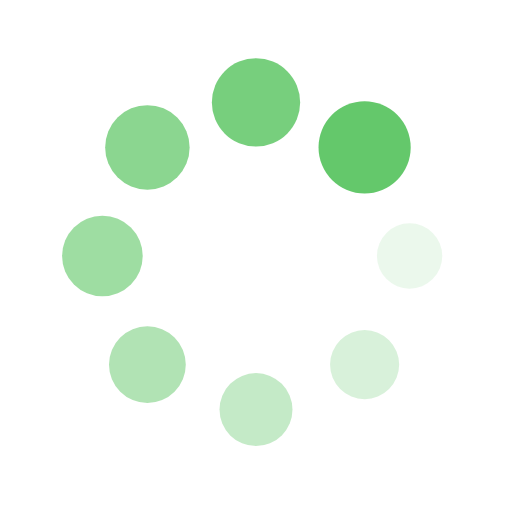
t = 0.00 s
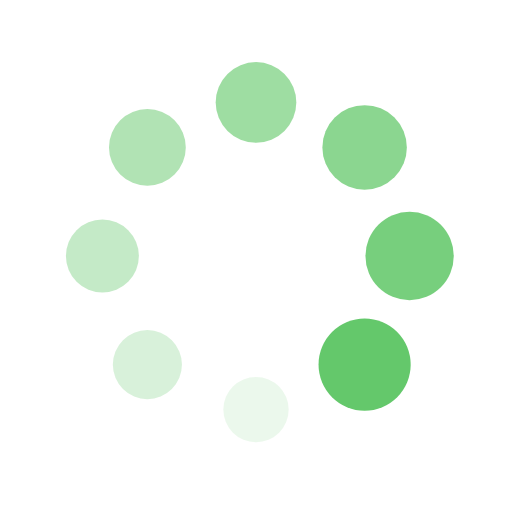
t = 0.25 s
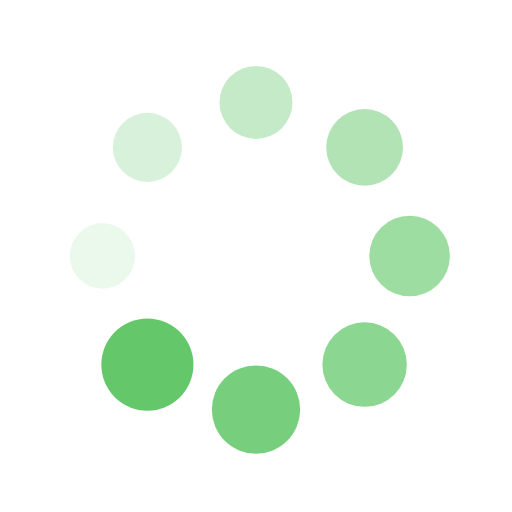
t = 0.50 s
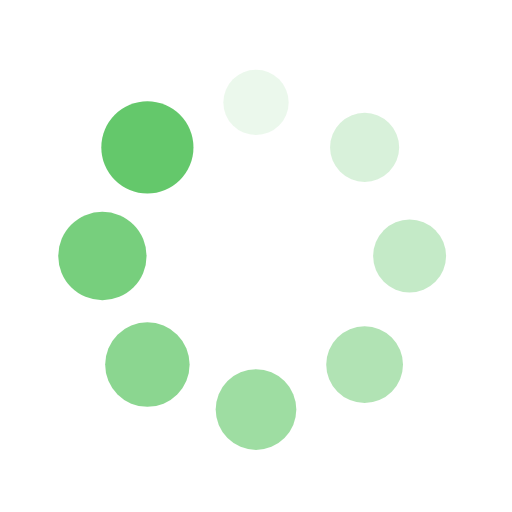
t = 0.75 s

The animated SVG that drew these frames (rendered in a browser with its animation timeline set to each time). Animation: 16 SMIL elements (animate=8,animateTransform=8); one cycle of 1.00 s, repeats indefinitely.

<svg xmlns="http://www.w3.org/2000/svg" viewBox="0 0 100 100" preserveAspectRatio="xMidYMid" style="shape-rendering: auto; display: block;" xmlns:xlink="http://www.w3.org/1999/xlink"><g><g transform="translate(80,50)">
<g transform="rotate(0)">
<circle fill-opacity="0.9" fill="#64c86b" r="6" cy="0" cx="0">
  <animateTransform repeatCount="indefinite" dur="1s" keyTimes="0;1" values="1.5 1.5;1 1" begin="-0.875s" type="scale" attributeName="transform"></animateTransform>
  <animate begin="-0.875s" values="1;0" repeatCount="indefinite" dur="1s" keyTimes="0;1" attributeName="fill-opacity"></animate>
</circle>
</g>
</g><g transform="translate(71.21320343559643,71.21320343559643)">
<g transform="rotate(45)">
<circle fill-opacity="0.8" fill="#64c86b" r="6" cy="0" cx="0">
  <animateTransform repeatCount="indefinite" dur="1s" keyTimes="0;1" values="1.5 1.5;1 1" begin="-0.75s" type="scale" attributeName="transform"></animateTransform>
  <animate begin="-0.75s" values="1;0" repeatCount="indefinite" dur="1s" keyTimes="0;1" attributeName="fill-opacity"></animate>
</circle>
</g>
</g><g transform="translate(50,80)">
<g transform="rotate(90)">
<circle fill-opacity="0.7" fill="#64c86b" r="6" cy="0" cx="0">
  <animateTransform repeatCount="indefinite" dur="1s" keyTimes="0;1" values="1.5 1.5;1 1" begin="-0.625s" type="scale" attributeName="transform"></animateTransform>
  <animate begin="-0.625s" values="1;0" repeatCount="indefinite" dur="1s" keyTimes="0;1" attributeName="fill-opacity"></animate>
</circle>
</g>
</g><g transform="translate(28.786796564403577,71.21320343559643)">
<g transform="rotate(135)">
<circle fill-opacity="0.6" fill="#64c86b" r="6" cy="0" cx="0">
  <animateTransform repeatCount="indefinite" dur="1s" keyTimes="0;1" values="1.5 1.5;1 1" begin="-0.5s" type="scale" attributeName="transform"></animateTransform>
  <animate begin="-0.5s" values="1;0" repeatCount="indefinite" dur="1s" keyTimes="0;1" attributeName="fill-opacity"></animate>
</circle>
</g>
</g><g transform="translate(20,50.00000000000001)">
<g transform="rotate(180)">
<circle fill-opacity="0.5" fill="#64c86b" r="6" cy="0" cx="0">
  <animateTransform repeatCount="indefinite" dur="1s" keyTimes="0;1" values="1.5 1.5;1 1" begin="-0.375s" type="scale" attributeName="transform"></animateTransform>
  <animate begin="-0.375s" values="1;0" repeatCount="indefinite" dur="1s" keyTimes="0;1" attributeName="fill-opacity"></animate>
</circle>
</g>
</g><g transform="translate(28.78679656440357,28.786796564403577)">
<g transform="rotate(225)">
<circle fill-opacity="0.4" fill="#64c86b" r="6" cy="0" cx="0">
  <animateTransform repeatCount="indefinite" dur="1s" keyTimes="0;1" values="1.5 1.5;1 1" begin="-0.25s" type="scale" attributeName="transform"></animateTransform>
  <animate begin="-0.25s" values="1;0" repeatCount="indefinite" dur="1s" keyTimes="0;1" attributeName="fill-opacity"></animate>
</circle>
</g>
</g><g transform="translate(49.99999999999999,20)">
<g transform="rotate(270)">
<circle fill-opacity="0.3" fill="#64c86b" r="6" cy="0" cx="0">
  <animateTransform repeatCount="indefinite" dur="1s" keyTimes="0;1" values="1.5 1.5;1 1" begin="-0.125s" type="scale" attributeName="transform"></animateTransform>
  <animate begin="-0.125s" values="1;0" repeatCount="indefinite" dur="1s" keyTimes="0;1" attributeName="fill-opacity"></animate>
</circle>
</g>
</g><g transform="translate(71.21320343559643,28.78679656440357)">
<g transform="rotate(315)">
<circle fill-opacity="0.2" fill="#64c86b" r="6" cy="0" cx="0">
  <animateTransform repeatCount="indefinite" dur="1s" keyTimes="0;1" values="1.5 1.5;1 1" begin="0s" type="scale" attributeName="transform"></animateTransform>
  <animate begin="0s" values="1;0" repeatCount="indefinite" dur="1s" keyTimes="0;1" attributeName="fill-opacity"></animate>
</circle>
</g>
</g><g></g></g></svg>
